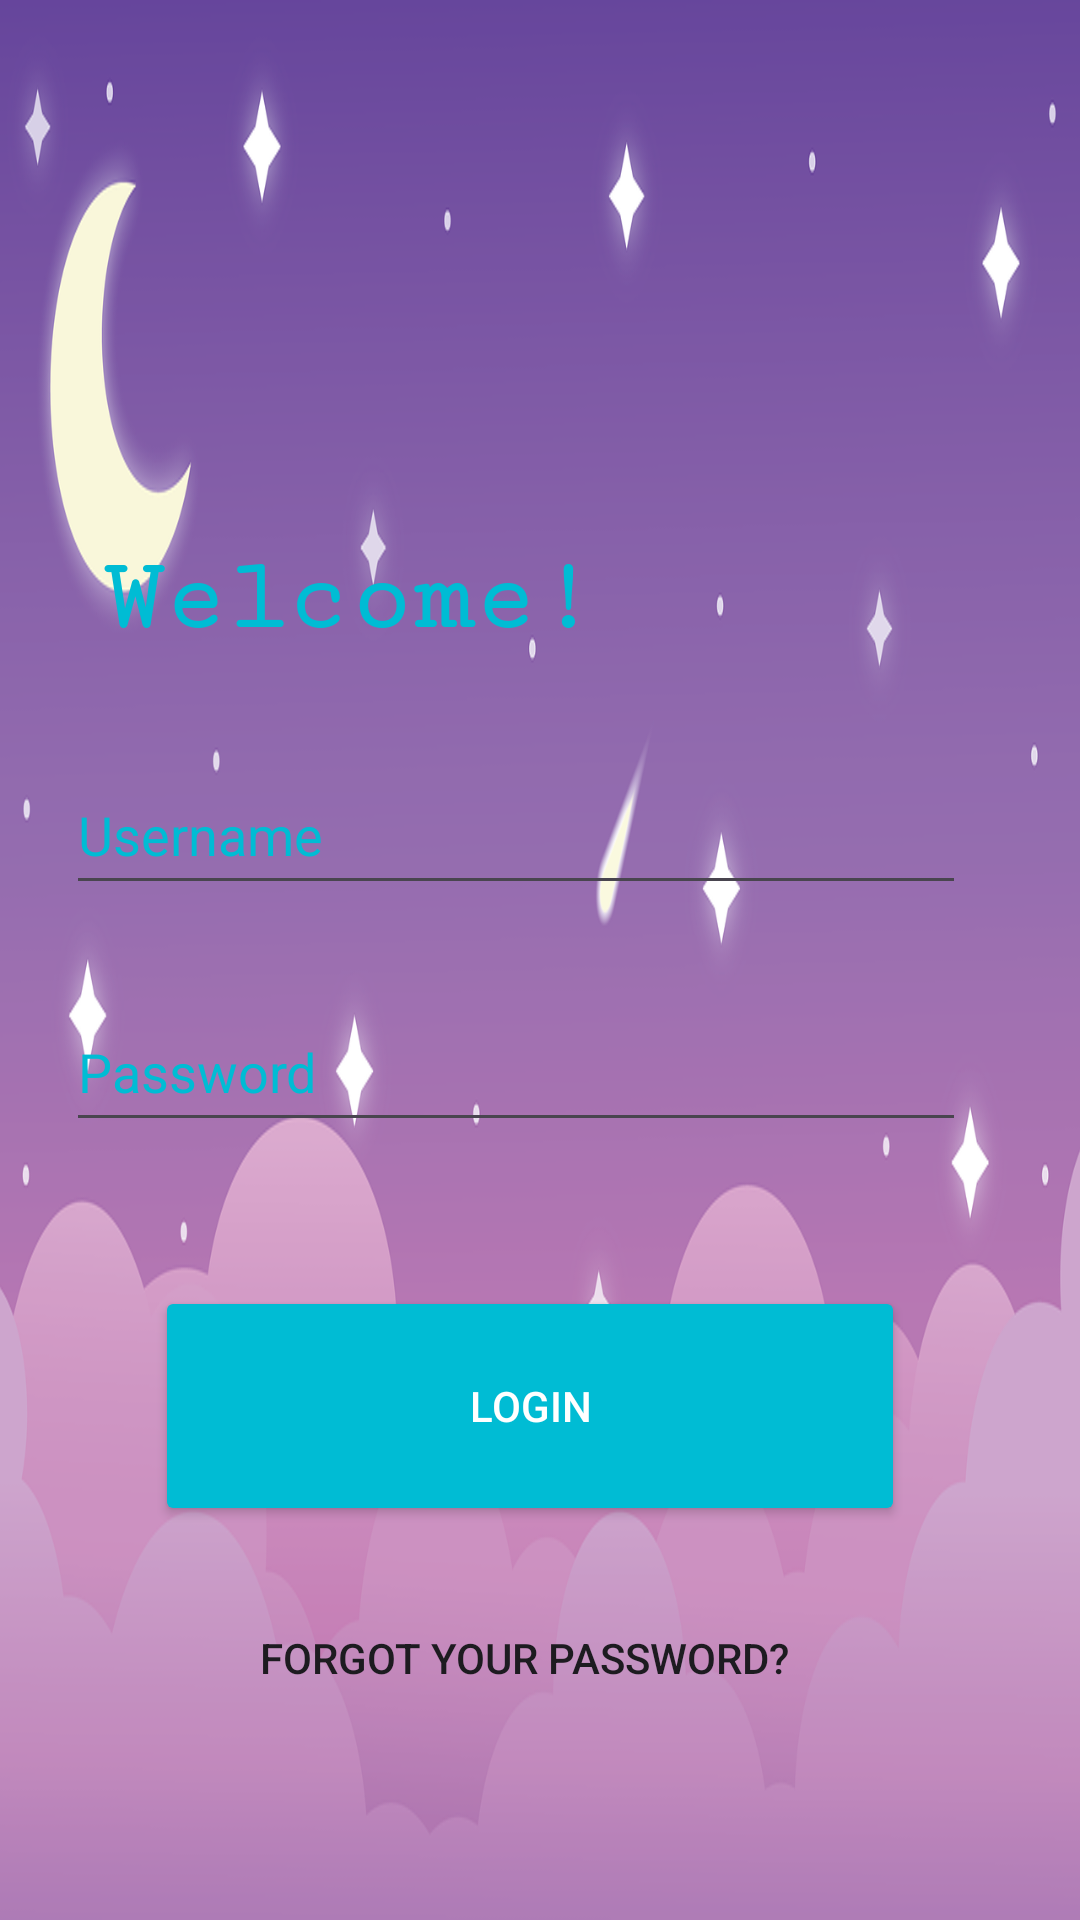

Layout XML and referenced resources for this Android screen:
<!-- AndroidManifest.xml: application theme Theme.MINDtitation -->
<!-- res/layout/login.xml -->
<?xml version="1.0" encoding="utf-8"?>
<androidx.constraintlayout.widget.ConstraintLayout xmlns:android="http://schemas.android.com/apk/res/android"
    xmlns:app="http://schemas.android.com/apk/res-auto"
    xmlns:tools="http://schemas.android.com/tools"
    android:layout_width="match_parent"
    android:background="@drawable/background"
    android:layout_height="match_parent">

    <TextView
        android:id="@+id/textView3"
        android:layout_width="wrap_content"
        android:layout_height="wrap_content"
        android:fontFamily="serif-monospace"
        android:text="Welcome!"
        android:textColor="#00BCD4"
        android:textSize="34sp"
        android:textStyle="bold"
        app:layout_constraintBottom_toBottomOf="parent"
        app:layout_constraintEnd_toEndOf="parent"
        app:layout_constraintHorizontal_bias="0.174"
        app:layout_constraintStart_toStartOf="parent"
        app:layout_constraintTop_toTopOf="parent"
        app:layout_constraintVertical_bias="0.3" />

    <EditText
        android:id="@+id/editTextText"
        android:layout_width="300dp"
        android:layout_height="50dp"
        android:ems="10"
        android:hint="Username"
        android:inputType="text"
        android:textColor="#00BCD4"
        android:textColorHighlight="#00BCD4"
        android:textColorHint="#00BCD4"
        android:textColorLink="#00BCD4"
        app:layout_constraintBottom_toBottomOf="parent"
        app:layout_constraintEnd_toEndOf="parent"
        app:layout_constraintHorizontal_bias="0.368"
        app:layout_constraintStart_toStartOf="parent"
        app:layout_constraintTop_toBottomOf="@+id/textView3"
        app:layout_constraintVertical_bias="0.09" />

    <EditText
        android:id="@+id/editTextTextPassword"
        android:layout_width="300dp"
        android:layout_height="50dp"
        android:layout_marginTop="12dp"
        android:ems="10"
        android:hint="Password"
        android:inputType="textPassword"
        android:textColor="#00BCD4"
        android:textColorHighlight="#00BCD4"
        android:textColorHint="#00BCD4"
        android:textColorLink="#00BCD4"
        app:layout_constraintBottom_toBottomOf="parent"
        app:layout_constraintEnd_toEndOf="parent"
        app:layout_constraintHorizontal_bias="0.368"
        app:layout_constraintStart_toStartOf="parent"
        app:layout_constraintTop_toBottomOf="@+id/editTextText"
        app:layout_constraintVertical_bias="0.062" />

    <Button
        android:id="@+id/btn_login"
        android:layout_width="250dp"
        android:layout_height="80dp"
        android:text="Login"
        android:textColor="#FFFFFF"
        android:textColorHighlight="#00BCD4"
        android:textColorLink="#00BCD4"
        app:backgroundTint="#00BCD4"
        app:layout_constraintBottom_toBottomOf="parent"
        app:layout_constraintEnd_toEndOf="parent"
        app:layout_constraintHorizontal_bias="0.471"
        app:layout_constraintStart_toStartOf="parent"
        app:layout_constraintTop_toBottomOf="@+id/editTextTextPassword"
        app:layout_constraintVertical_bias="0.267" />

    <Button
        android:id="@+id/btn_forgot"
        android:layout_width="wrap_content"
        android:layout_height="wrap_content"
        android:background="#00FFFFFF"
        android:text="Forgot your password?"
        app:layout_constraintBottom_toBottomOf="parent"
        app:layout_constraintEnd_toEndOf="parent"
        app:layout_constraintHorizontal_bias="0.471"
        app:layout_constraintStart_toStartOf="parent"
        app:layout_constraintTop_toBottomOf="@+id/btn_login"
        app:layout_constraintVertical_bias="0.238" />
</androidx.constraintlayout.widget.ConstraintLayout>
<!-- resources referenced by this layout -->
<resources>
  <!-- drawable background: png bitmap (drawable, 115083 bytes) -->
  <style name="Theme.MINDtitation" parent="Base.Theme.MINDtitation" />
  <style name="Base.Theme.MINDtitation" parent="Theme.Material3.DayNight.NoActionBar">
          
          
      </style>
</resources>
